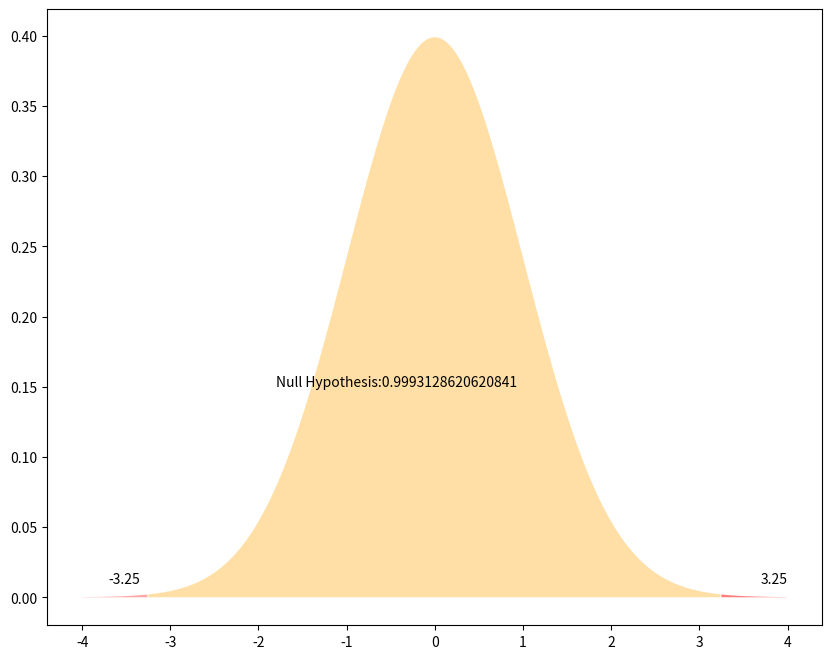

Source code (Python):
# -*- coding: utf-8 -*-
"""
Created on Sun Jun 24 21:51:30 2018

"""

import numpy as np
import pandas as pd
import scipy.stats as stats
import scipy as s
import matplotlib.pyplot as plt
import math
Mean_p=100
Std_p =15

print("Mean,standard deviation  of population :","\nMean:",Mean_p,"\nStandard deviation:",Std_p)
N=36
Mean_s=108
Std_s = Std_p/ math.sqrt(N)

print("Mean,standard deviation  of sample with N:",N,"\nMean:",Mean_s,"\nStandard deviation:",Std_s)
Z= (Mean_s-Mean_p)/Std_s
print("\nZ-score :",Z)

print("""From the stated hypothesis,
      we know that we are dealing with a 2-tailed hypothesis test. Unless otherwise stated,
      we can assume an alpha level of 0.05. This gives us a critical Z score of: 3.25""")
P_value = s.special.ndtr(Z)

print("""You can look at the probability by looking at z- table and 
      p-value associated with 3.20 is 0.9993 i.e. probability of having value less than 108 is 0.9993 and 
      more than or equals to 108 is (1-0.9993)=0.0007.""")

plt.figure(figsize=(10,8))

plt.fill_between(x=np.arange(-4,-3.25,0.01), 
                 y1= stats.norm.pdf(np.arange(-4,-3.25,0.01)) ,
                 facecolor='red',
                 alpha=0.35)

plt.fill_between(x=np.arange(-3.25,3.25,0.01), 
                 y1= stats.norm.pdf(np.arange(-3.25,3.25,0.01)) ,
                 facecolor='Orange',
                 alpha=0.35)

plt.fill_between(x=np.arange(3.25,4,0.01), 
                 y1= stats.norm.pdf(np.arange(3.25,4,0.01)) ,
                 facecolor='red',
                 alpha=0.5)


plt.text(x=-1.8, y=0.15, s= "Null Hypothesis:"+ str(P_value))
plt.text(x=3.7, y=0.01, s= "3.25")
plt.text(x=-3.7, y=0.01, s= "-3.25")

print("It is less than 0.05 so we will reject the Null hypothesis i.e. there is raw cornstarch effect.")


